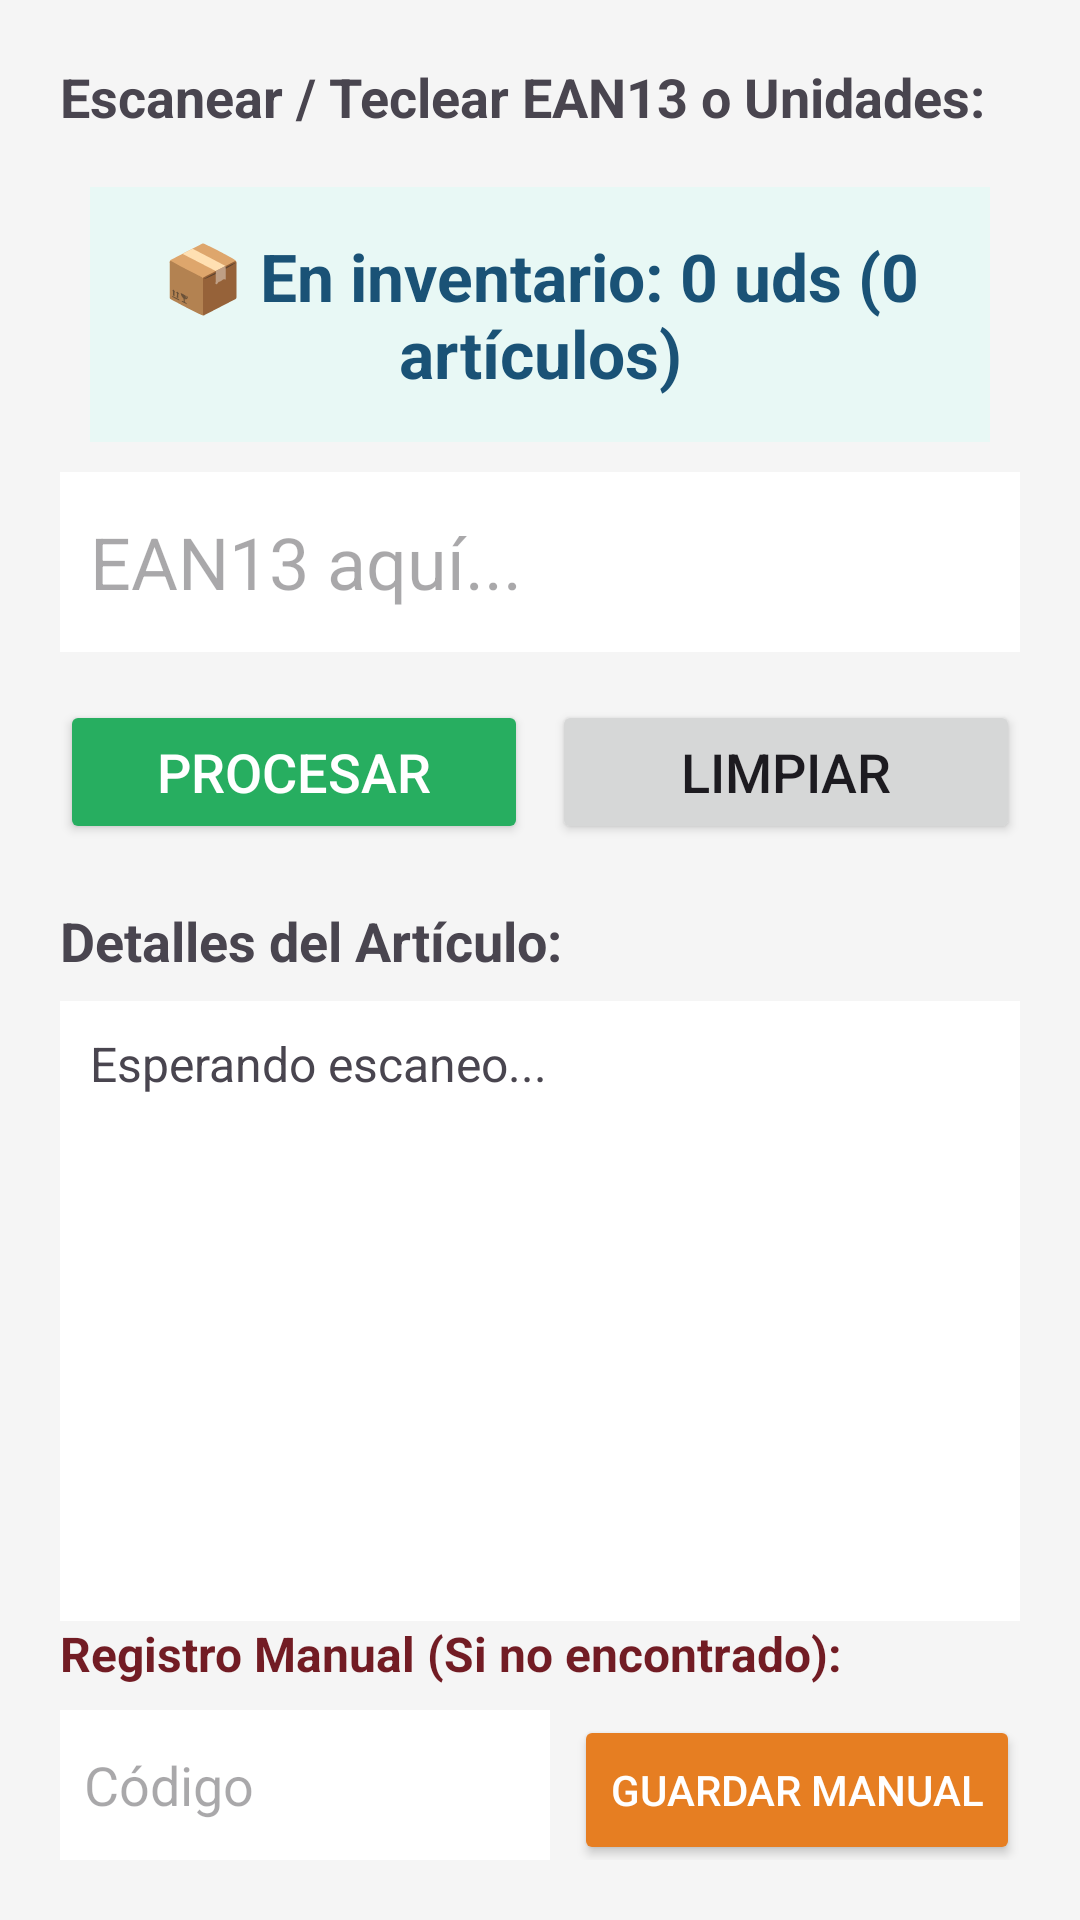

The Android layout XML behind this screen, and the referenced resources:
<!-- AndroidManifest.xml: application theme Theme.Gestioninventario -->
<!-- res/layout/activity_lectura.xml -->
<?xml version="1.0" encoding="utf-8"?>
<ScrollView xmlns:android="http://schemas.android.com/apk/res/android"
    android:layout_width="match_parent"
    android:layout_height="match_parent"
    android:fillViewport="true"
    android:background="#F5F5F5">

    <LinearLayout
        android:layout_width="match_parent"
        android:layout_height="wrap_content"
        android:orientation="vertical"
        android:padding="20dp">

        <TextView
            android:id="@+id/tvStatusUnidades"
            android:layout_width="match_parent"
            android:layout_height="wrap_content"
            android:text=""
            android:textColor="#856404"
            android:background="#FFF3CD"
            android:padding="10dp"
            android:textSize="16sp"
            android:layout_marginBottom="16dp"
            android:visibility="gone" />

        <TextView
            android:layout_width="wrap_content"
            android:layout_height="wrap_content"
            android:text="Escanear / Teclear EAN13 o Unidades:"
            android:textSize="18sp"
            android:textStyle="bold"
            android:layout_marginBottom="8dp" />
        <TextView
            android:id="@+id/tvContadorTotal"
            android:layout_width="match_parent"
            android:layout_height="wrap_content"
            android:text="📦 En inventario: 0 uds (0 artículos)"
            android:textSize="22sp"
            android:textStyle="bold"
            android:gravity="center"
            android:background="#E8F8F5"
            android:textColor="#1A5276"
            android:padding="15dp"
            android:layout_margin="10dp"
            android:visibility="visible" />
        <EditText
            android:id="@+id/etEanInput"
            android:layout_width="match_parent"
            android:layout_height="60dp"
            android:inputType="number"
            android:imeOptions="actionDone"
            android:focusableInTouchMode="true"
            android:hint="EAN13 aquí..."
            android:textSize="24sp"
            android:background="@android:color/white"
            android:padding="10dp"
            android:layout_marginBottom="16dp" />

        <LinearLayout
            android:layout_width="match_parent"
            android:layout_height="wrap_content"
            android:orientation="horizontal"
            android:layout_marginBottom="20dp">
            <Button
                android:id="@+id/btnProcesar"
                android:layout_width="0dp"
                android:layout_height="wrap_content"
                android:layout_weight="1"
                android:text="Procesar"
                android:textSize="18sp"
                android:backgroundTint="#27AE60"
                android:textColor="#FFFFFF"
                android:layout_marginEnd="8dp" />
            <Button
                android:id="@+id/btnLimpiar"
                android:layout_width="0dp"
                android:layout_height="wrap_content"
                android:layout_weight="1"
                android:text="Limpiar"
                android:textSize="18sp" />
        </LinearLayout>

        <TextView
            android:layout_width="wrap_content"
            android:layout_height="wrap_content"
            android:text="Detalles del Artículo:"
            android:textSize="18sp"
            android:textStyle="bold"
            android:layout_marginBottom="8dp" />

        <TextView
            android:id="@+id/tvResultado"
            android:layout_width="match_parent"
            android:layout_height="0dp"
            android:layout_weight="1"
            android:text="Esperando escaneo..."
            android:textSize="16sp"
            android:padding="10dp"
            android:scrollbars="vertical"
            android:maxLines="100"
            android:background="#FFFFFF" />

        <TextView
            android:layout_width="wrap_content"
            android:layout_height="wrap_content"
            android:text="Registro Manual (Si no encontrado):"
            android:textSize="16sp"
            android:textStyle="bold"
            android:textColor="#721C24"
            android:layout_marginBottom="8dp" />

        <LinearLayout
            android:layout_width="match_parent"
            android:layout_height="wrap_content"
            android:orientation="horizontal">
            <EditText
                android:id="@+id/etCodigoManual"
                android:layout_width="0dp"
                android:layout_height="50dp"
                android:layout_weight="1"
                android:hint="Código"
                android:inputType="text"
                android:background="@android:color/white"
                android:padding="8dp"
                android:layout_marginEnd="8dp" />
            <Button
                android:id="@+id/btnGuardarManual"
                android:layout_width="wrap_content"
                android:layout_height="50dp"
                android:text="Guardar Manual"
                android:backgroundTint="#E67E22"
                android:textColor="#FFFFFF" />
        </LinearLayout>

    </LinearLayout>
</ScrollView>
<!-- resources referenced by this layout -->
<resources>
  <style name="Theme.Gestioninventario" parent="Base.Theme.Gestioninventario" />
  <style name="Base.Theme.Gestioninventario" parent="Theme.Material3.DayNight.NoActionBar">
          
          
      </style>
</resources>
